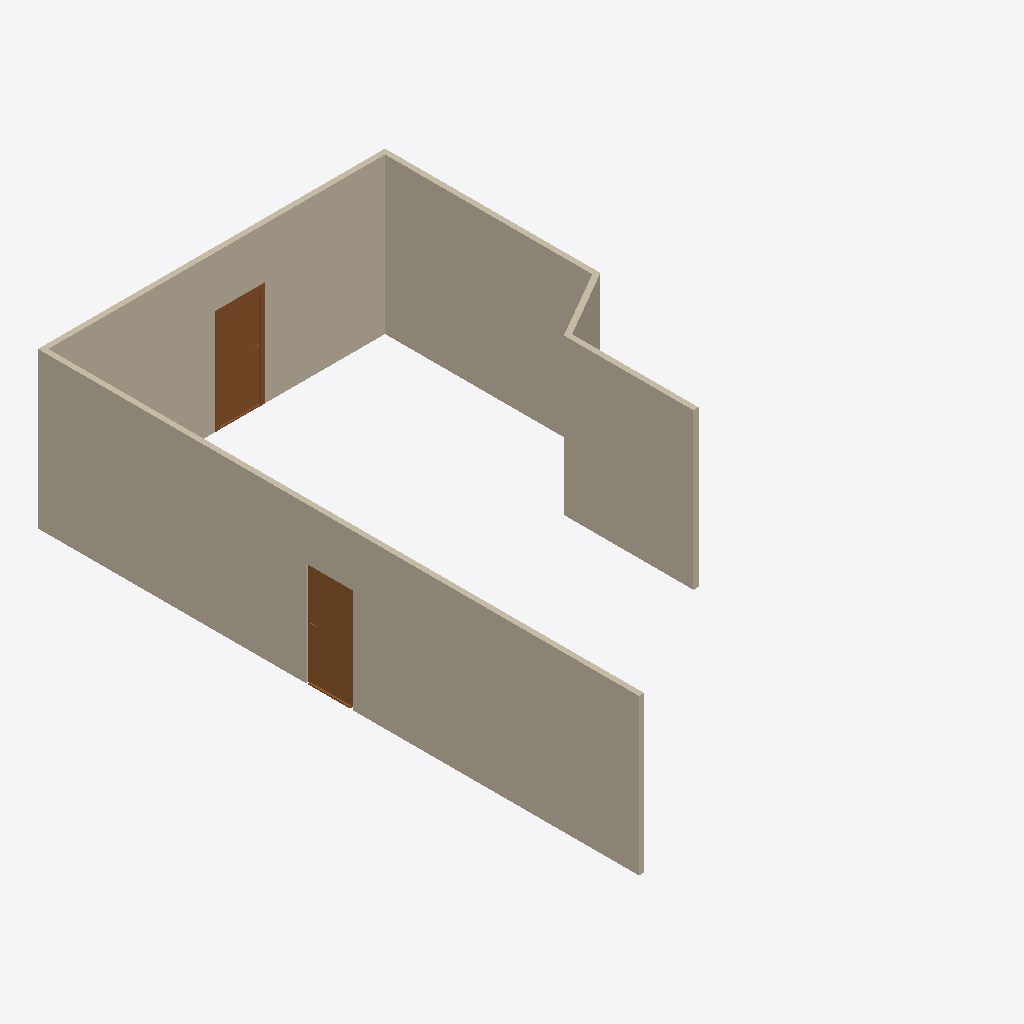
Isometric view of an IFC building model (IFC-SPF (STEP), schema IFC4X3, length unit metre), seen from the south-west, elements coloured by IFC class: 5 walls (beige), 2 doors (brown).
Extent 6.7 m × 11.6 m × 3.0 m (x, y, z). Storeys (1): My Storey at 0.00 m. Elements (7): 5 IfcWall, 2 IfcDoor.

HEADER;
FILE_DESCRIPTION(('ViewDefinition[DesignTransferView]'),'2;1');
FILE_NAME('Git_test2.ifc','2026-05-09T07:44:33+00:00',(''),(''),'IfcOpenShell 0.8.6-alpha260506','Bonsai 0.8.6-alpha260506-c197a45','Nobody');
FILE_SCHEMA(('IFC4X3'));
ENDSEC;
DATA;
#1=IFCPROJECT('30jswEPAn8CQ1eMxqvhalj',$,'My Project',$,$,$,$,(#10,#22),#5);
#27=IFCSITE('3f5RsMy4jAgOXX47hzWzgV',$,'My Site',$,$,#50,$,$,$,$,$,$,$,$);
#33=IFCBUILDING('2z6JsFn8z539pevFXwEMBH',$,'My Building',$,$,#56,$,$,$,$,$,$);
#39=IFCBUILDINGSTOREY('0O6HhaiBD1YQyihy8AUJAV',$,'My Storey',$,$,#62,$,$,$,$);
#70=IFCWALL('236fyXlGX13OwPwaaH5psG',$,'Wall',$,$,#83,#78,$,$);
#97=IFCWALL('07VO_89Ar02vk8rObI953o',$,'Wall',$,$,#280,#103,$,$);
#122=IFCWALL('3DDuk46FDAqQfh9lnGEeXe',$,'Wall',$,$,#312,#128,$,$);
#172=IFCWALL('0BoDlF34PAL8neJyj4cle9',$,'Wall',$,$,#376,#178,$,$);
#563=IFCDOOR('2mK1okdgf5uPNce8I6BwCp',$,'Door',$,$,#611,#571,$,2.0,0.8999999761581421,$,$,$);
#498=IFCDOOR('28PuYgzHLCqQp0N5CYEw8b',$,'Door',$,$,#562,#507,$,2.0,0.8999999761581421,$,$,$);
#147=IFCWALL('1StPKg5FrCpxjs3UKIXiJq',$,'Wall',$,$,#344,#153,$,$);
ENDSEC;
